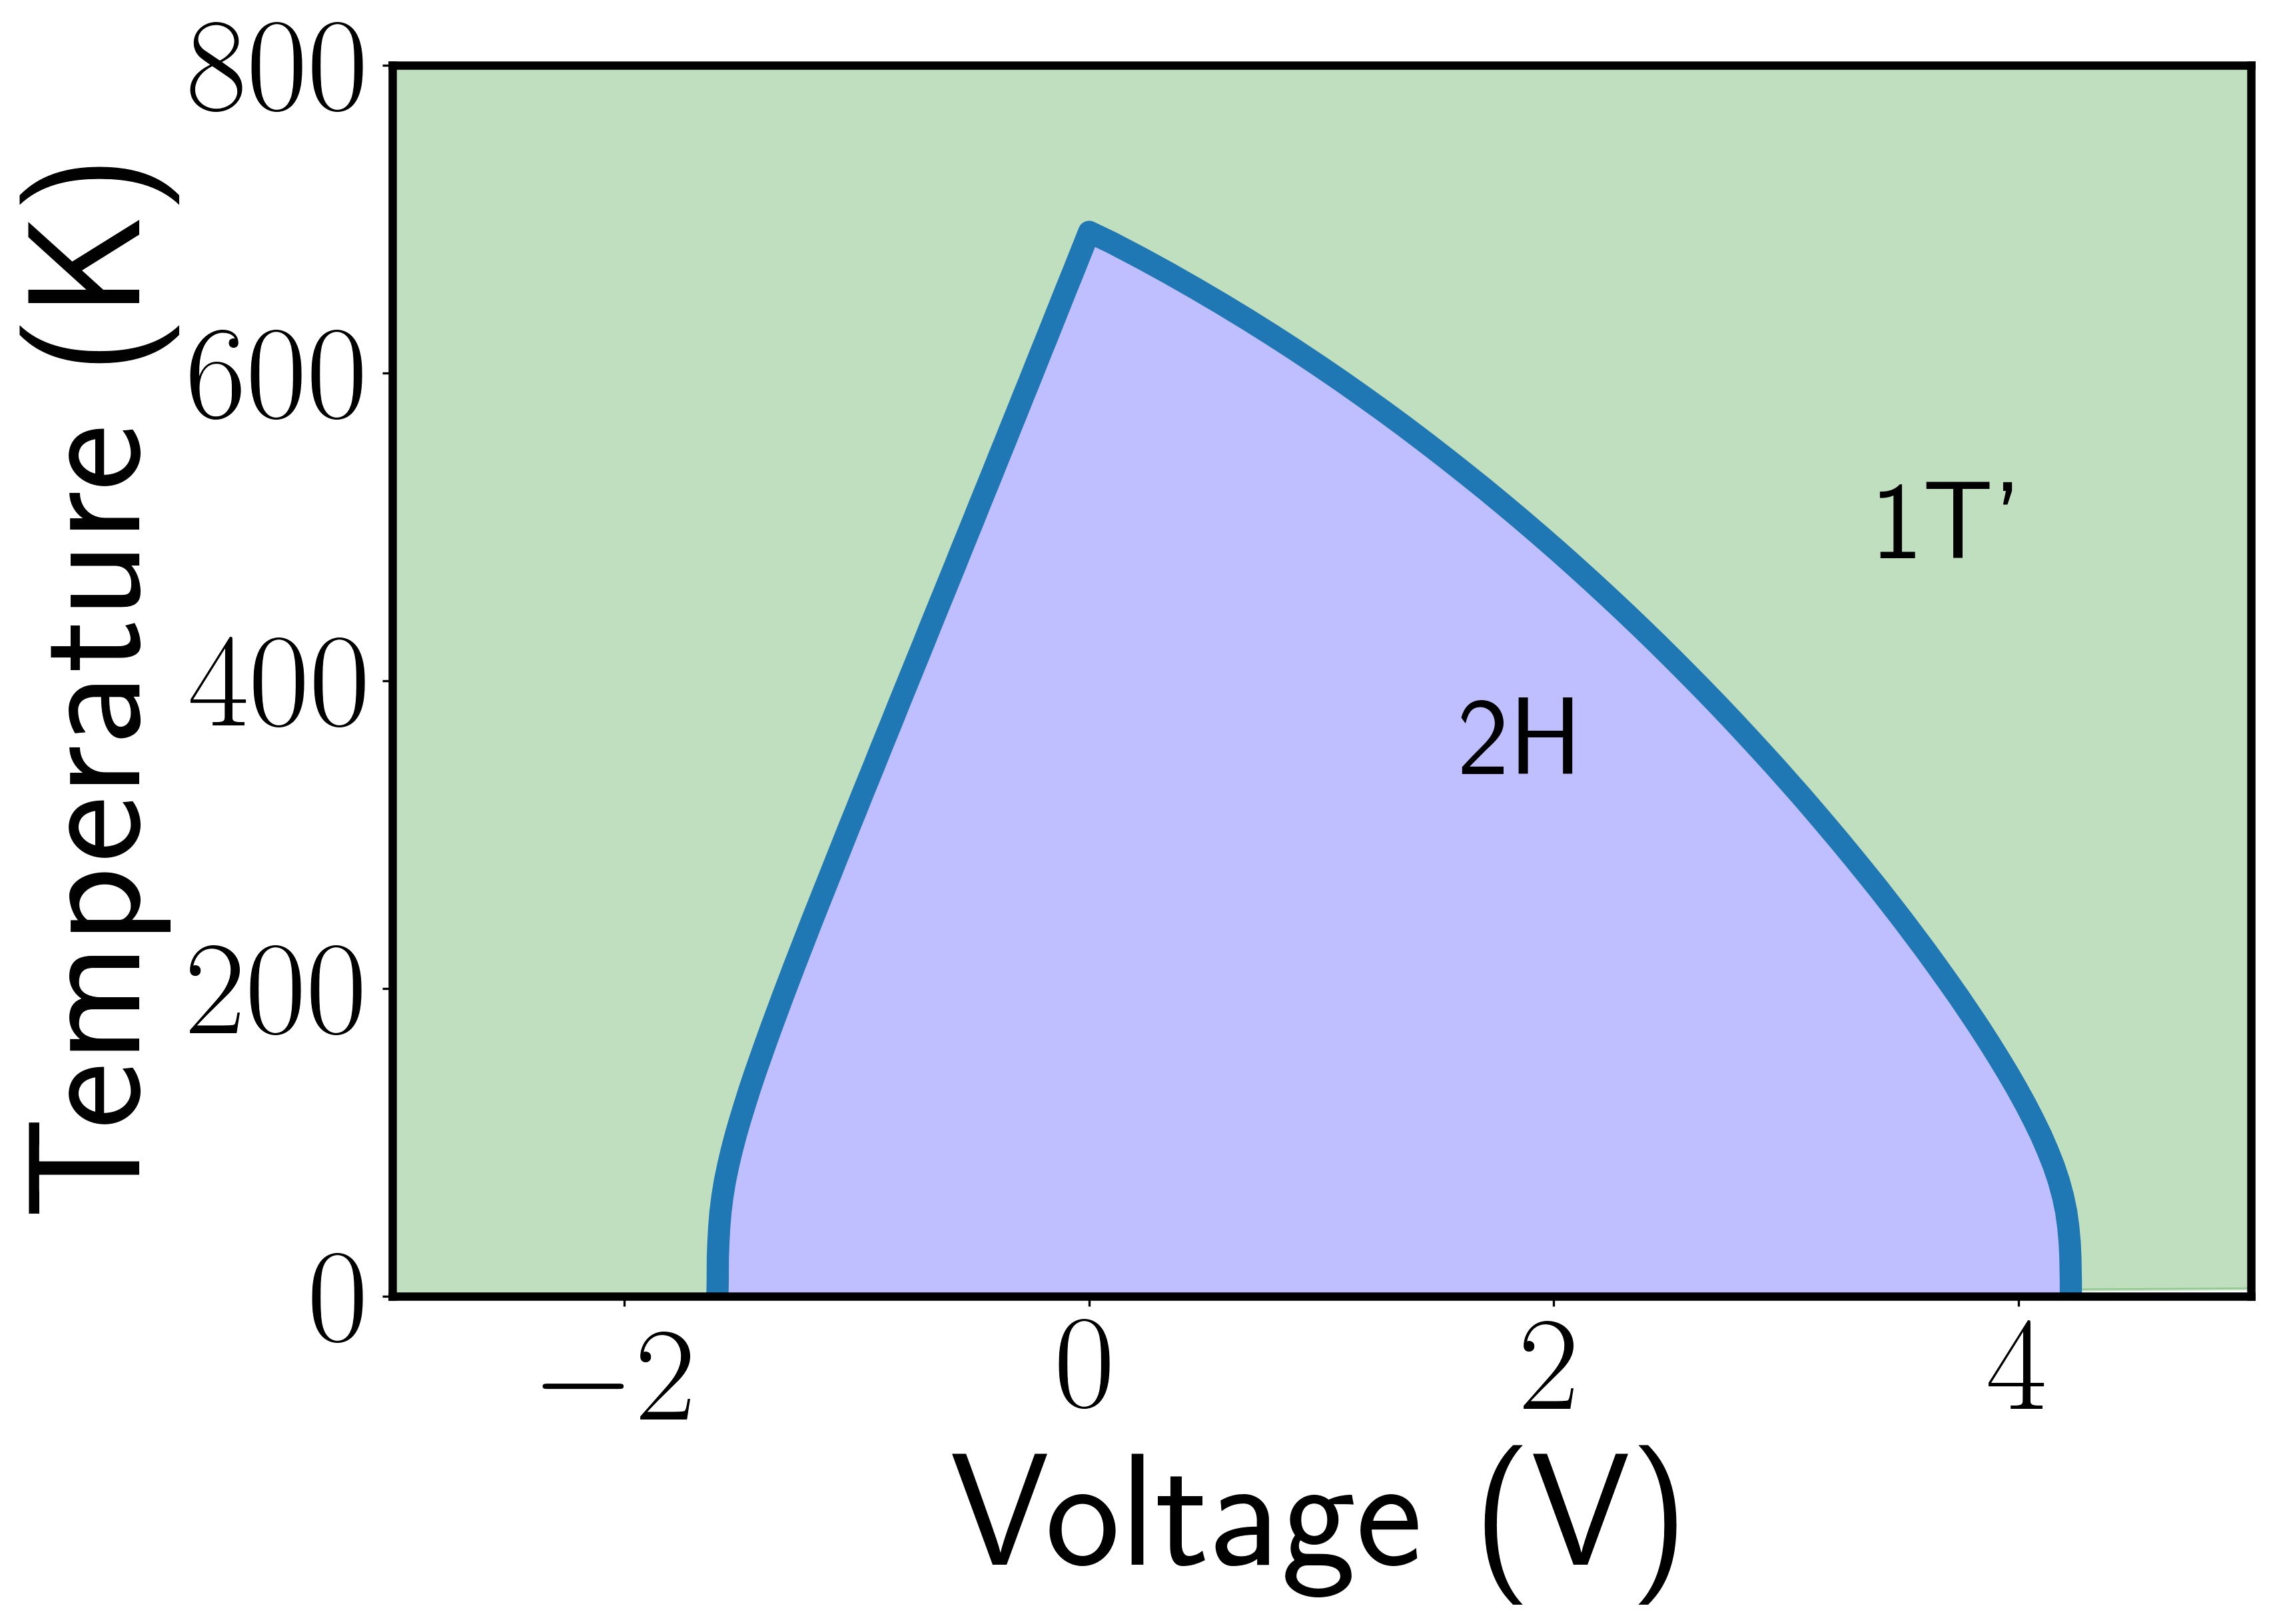

Source code (Python):
from pylab import *
import scipy.constants as sc
rcParams.update({'font.size': 48, 'text.usetex': True})

global vol2H, vol1Tp, eV, mol

vol2H  = 0.3551*0.6149*0.698/2 # volume of one formula unit of 2H (in nm^3)
vol1Tp = 0.3551*0.6149*0.698/2 # volume of one formula unit of 2H (in nm^3)
eV = sc.physical_constants["electron volt"][0]
mol = sc.N_A

def getTotalEntropy(thermal2h, thermal1tp, elentropy):
    """
    Return values:
       T:  Nx1 array containing temperatures (in K)
       entropies: Nx2 array containing S_{2H}, S_{1T'} in (meV/K/f.u.)
    Note:
       S_{2H/1T'} = total entropy (S_{ph} + S_{el}) for both 2H, 1T'
    """

    nfu = 2*2*2 # Number of formula units in a supercell

    # Read files
    thermal_2h    = genfromtxt(thermal2h,  skip_header=20, skip_footer=5)
    thermal_1tp   = genfromtxt(thermal1tp, skip_header=20, skip_footer=5)
    el_entropy    = genfromtxt(elentropy,  skip_header=1)

    elentropy_2h  = el_entropy[:,0]
    elentropy_1tp = el_entropy[:,1]

    T = thermal_2h[:,0]

    # Run checks on data sizes
    if (size(thermal_1tp[:,0]) != size(T)):
        print("Error: 2H thermal data size does not match 1T' thermal data size")
        print("size(T)=%g size(thermal_1tp[:,0])=%g"%(size(T), size(thermal_1tp[:,0])))
        exit()
    elif (size(elentropy_2h) != size(T)):
        print("Error: 2H thermal data size does not match 2H electronic entropy data size")
    elif (size(elentropy_1tp) != size(T)):
        print("Error: 2H thermal data size does not match 1T' electronic entropy data size")

    # Fill entropies array with Phonon data (add electron data later)
    entropies = zeros([len(T),2])
    entropies[:,0] = thermal_2h[:,2]
    entropies[:,1] = thermal_1tp[:,2]

    # Unit conversion: thermal_2h and thermal_1tp entropies in   J/K/mol
    entropies[:,:] /= eV       # eV/K/mol
    entropies[:,:] /= mol      # eV/K/supercell
    entropies[:,:] /= nfu      # eV/K/f.u.
    entropies[:,:] *= 1000.     # meV/K/f.u.

    # Add in electronic entropy, which was already saved in meV/K/f.u.
    entropies[:,0] += elentropy_2h
    entropies[:,1] += elentropy_1tp

    return T, entropies


def integrate_dS(T,dS):
    """
    Return values:
        integral: array of $$ -\int_0^T \Delta S(T') dT'$$  in (eV/K/f.u.)
    Note:
        Each index in the array contains the value of the integral up to temperature T.
    """
    delS = dS/1000 # Convert to eV/K/f.u.

    integral = zeros(len(dS))

    for i in range(len(dS)):
        integral[i] = trapz(delS[:i], T[:i])

    return -integral


def integrate_dQ():
    """
    Return values:
        integral: array of $$\int \Delta Q dV$$
    """
    # Define voltage values
    #V = linspace(-1.6,4.3889,10000)
    V = linspace(-1.6,4.5,10000)
    V_upper = 0.59 # value of V at sigma = 0 (from 2H curve)
    V_lower = -0.36
    
    # Compute \Delta Q based on equation for V-Q diagram in fig1:
    sig2h = zeros(len(V))
    sig2h[V>V_upper] = (V[V>V_upper]-0.59)/38.8507
    sig2h[V<V_lower] = (V[V<V_lower]+0.36)/32.8307
    sigTp = (V - 0.4) / 36.8776
    dQ  = sigTp - sig2h
    
    # Compute integral \int \Delta Q dV
    integral = zeros(len(V))

    for i in range(len(V)):
        integral[i] = trapz(dQ[:i], V[:i], dx=(V[1]-V[0]))

    return V, dQ, integral

def computeTofV(intdS, intdQ, T, V):
    """
    Return values:
        TofV:
    """

    def find_nearest(array,value):
        return abs(array-value).argmin()

    # Create TofV for temp-voltage charge diagram
    TofV = zeros(len(V))
    for i in range(len(TofV)):
        j = find_nearest(intdS,intdQ[i])
        TofV[i] = T[j]

    return TofV

def smoothTofV(T,V):
    """
    Return values:
       Treturn: array of temperatures as function of V
       Vreturn: array of voltage values
    Description:
       TofV has a step-like character, and this returns a 'smoothed' version of it.
    """
    # Temporary arrays, variables for storage
    Vnew = []
    Tnew = []
    count = 0
    currT = T[0]

    for i in range(len(T)):
        if abs(T[i]-currT) > 1e-3:
            Tnew.append(currT + (T[i]-currT)/2 )
            Vnew.append(V[i])
            currT = T[i]
            count = 0
        else:
            count += 1

    # Convert to numpy arrays
    Tnew = array(Tnew)
    Vnew = array(Vnew)

    # Now fix the V=0 point by adding in a value
    V0m1 = Vnew[Vnew<0][-1]
    V0m2 = Vnew[Vnew<0][-2]
    T0m1 = Tnew[Vnew<0][-1]
    T0m2 = Tnew[Vnew<0][-2]
    T0 =  T0m1 + abs(V0m1)*(T0m1-T0m2)/(V0m1-V0m2)
    print("V=0 transition temperature %g K" %T0)

    # Create final arrays to return
    Treturn = concatenate([array([0]), Tnew[Vnew<0] , array([T0]), Tnew[Vnew>0], array([0]) ])
    Vreturn = concatenate([array([V[0]]), Vnew[Vnew<0] , array([0.]), Vnew[Vnew>0], array([Vnew[-1]]) ])

    return Treturn, Vreturn

def print_Vt_T300K(Tnew, Vnew):
    """
    Computes the T=300 K transition voltage from the smoothed T-V diagram
    Does not return a value; just prints the values to the screen
    """
    Vt1 = Vnew[Vnew<0][Tnew[Vnew<0] <= 300][-1]
    Vt2 = Vnew[Vnew>0][Tnew[Vnew>0] <= 300][0]
    print("Transition Voltages:\n\tVt1(300K) = %8g\n\tVt2(300K) = %8g" %(Vt1,Vt2))


def computeQT(V,TV):
    """
    Generates values for a Temperature vs. excess charge phase diagram
    
    Return values:
        q2H:  charge values for 2H
        q1Tp: charge values for 1T'

    Description:
        Uses the polynomial (linear) fit of fig1.py. TV values from the TV phase
        diagram are passed to this function, and the Q(V) fits from fig1.py are used
        to generate TQ (or Tsigma).

            sigma_2H(V) = (V - 0.59)/38.8507      (V > 0)
            sigma_2H(V) = (V + 0.36)/32.8307      (V < 0)
            sigma_Tp(V) = (V - 0.40)/36.8776      (all V)
    """

    q2H = zeros(len(V))
    q2Hp = (V - 0.59)/38.8507
    q2Hn = (V + 0.36)/32.8307
    q2H[q2Hp>=0] = q2Hp[q2Hp>=0] #= (V[V>=0] - 0.59)/38.8507
    q2H[q2Hn<0]  = q2Hn[q2Hn<0] #(V[V<0] + 0.36)/32.8307
    q1Tp = (V - 0.40)/36.8776
 
    return q2H, q1Tp
    
if __name__ == '__main__':
    plotSupFigs = False  # Option to plot supporting figures
    plotFigure4 = True   # Option to plot Figure 4
    
    thermal2h = '../../data/thermal_properties/phonon/2H/thermal.dat'
    thermaltp = '../../data/thermal_properties/phonon/1Tp/thermal.dat'
    elentropy = '../../data/thermal_properties/electron/entropy.dat'

    T, S = getTotalEntropy(thermal2h,thermaltp,elentropy)
    dS = S[:,1]-S[:,0]  # meV/K/f.u.

    T = linspace(0,1000,len(dS))
    intdS = integrate_dS(T,dS) # eV/f.u.

    V, dQ, intdQ = integrate_dQ()

    TofV = computeTofV(intdS, intdQ, T, V)
    Tnew, Vnew = smoothTofV(TofV,V)

    saveTV = zeros([len(Tnew),2])
    saveTV[:,0] = Vnew
    saveTV[:,1] = Tnew
    savetxt('TV.dat', saveTV)
    
    print_Vt_T300K(Tnew,Vnew)

    q2H, q1Tp = computeQT(Vnew,Tnew)
    
    # Generate fill between data for green portion of graph
    V0=-1.6
    Vf=4.22538
    Vbefore = linspace(-4,V0,len(Vnew))
    Vafter  = linspace(Vf, 6,len(Vnew))
    bottom  = concatenate([Vbefore,Tnew, Vafter])
    top     = 1000*ones(len(bottom))
    x       = concatenate([Vbefore,Vnew,Vafter])

    top3 = zeros(len(Tnew))
    top3 = Tnew #[Tnew2>0] = Tnew2[q1Tp>0]
    top3 = concatenate([zeros(100),top3,zeros(100)])
    q2H = concatenate([linspace(-0.1,q2H[0],100),q2H,linspace(q2H[-1],0.15,100)])
    q1Tp = concatenate([linspace(-0.1,q1Tp[0],100),q1Tp,linspace(q1Tp[-1],0.15,100)])
    top2 = 1000*ones(len(q2H))
    Tnew2 = array(concatenate([zeros(100),Tnew,zeros(100)]))
    
    # Create figure of T-V phase diagram
    if plotFigure4:
        lws=8
        f = figure()
        plot(Vnew,Tnew,lw=lws)
        fill(Vnew,Tnew,color='b',alpha=0.25)
        fill_between(x,bottom,top,color='g', alpha=0.25)
        ylim(0,800)
        xlim(-3,5)
        xlabel('Voltage (V)')
        ylabel('Temperature (K)')
        text(1.6,340,'2H',fontsize=40)
        text(3.4,480,"1T'",fontsize=40)
        tick_params(direction='in', width=3, length=6, right='on', top='on')
        savefig('fig4a.png',dpi=300,bbox_inches='tight')
        
        f = figure()
        plot(q2H,  Tnew2, lw=lws)
        plot(q1Tp, Tnew2, 'g',lw=lws)
        fill(q2H,  Tnew2, color='b',alpha=0.25)
        fill_between(q1Tp,Tnew2,top2, color='g', alpha=0.25)
        fill_between(q2H,Tnew2,top3, color='r', alpha=0.25)
        xticks([-0.05,0,0.05,0.1])
        xlabel('$\sigma$ (e/f.u.)')
        ylabel('Temperature (K)')
        xlim(-0.09,0.125)
        ylim(0,800)
        text(0.0,340,'2H',fontsize=40)
        text(-0.055,500,"1T'",fontsize=40)
        tick_params(direction='in', width=3, length=6, right='on', top='on')
        savefig('fig4b.png',dpi=300,bbox_inches='tight')
        
    if plotSupFigs:
        figure()
        plot(T, intdS,lw=lws)
        xlim(0,1050)
        ylim(-0.05,0)
        xlabel('$T$ (K)')
        ylabel("$-\int \Delta S(T') dT'$ (eV/f.u.)")
        savefig('pics/intdS.png',dpi=200,bbox_inches='tight')

        figure()
        plot(V, dQ,lw=lws)
        axhline(0, color='grey', lw=1)
        xlabel('$V$ (V)')
        ylabel("$\Delta \sigma(V)$ (e/f.u.)")
        savefig('pics/dQ.png',dpi=200,bbox_inches='tight')

        figure();
        plot(V, intdQ);
        xlabel('$V$ (V)');
        ylabel("$\int \Delta \sigma(V') dV'$ (eV/f.u.)");
        savefig('pics/intdQ.png',dpi=200,bbox_inches='tight')
        
        f = figure()
        plot(V,TofV,linewidth=5)
        ylim(0,800)
        xlim(-3,5)
        xlabel('Voltage (V)')
        ylabel('Temperature (K)')
        savefig('pics/TofV.png',dpi=300,bbox_inches='tight')
